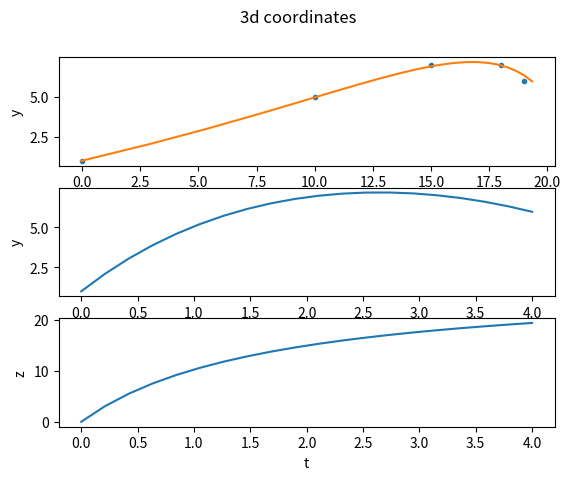

This figure's Python source:
import numpy as np
import matplotlib.pyplot as plt
from scipy.integrate import odeint
from scipy.optimize import curve_fit


# z - from the camera to the far
# x - horizontal
# y - vertical

def dvx(v, t, a): return a * v * v
def vx(t, a, v0): return odeint(dvx, v0, t, args=(a,)).ravel()
def x(t, a, v0, x0): return vx(t, a, v0) * t + x0

def vz(t, a, v0): return odeint(dvx, v0, t, args=(a,)).ravel()
def z(t, a, v0, z0): return vx(t, a, v0) * t + z0

def dvy(v, t, a, g): return a * v * v + g
def vy(t, a, g, v0): return odeint(dvy, v0, t, args=(a, g)).ravel()
def y(t, a, g, v0, y0): return vy(t, a, g, v0) * t + y0


# def d_ksi(t, xa, xv0, x0, za, zv0, z0):
#     z_value = z(t, za, zv0, z0)
#     z_val = np.array(z_value)
#     z_value[z_value == 0] = 0.0000001
#     return focal * (vx(t, xa, xv0) * z_val - x(t, xa, xv0, x0) * vz(t, za, zv0)) / z_value ** 2
#
#
# def d_eta(t, ya, za, yv0, zv0, y0, z0, g):
#     z_value = z(t, za, zv0, z0)
#     z_value[z_value == 0] = 0.0000001
#     return focal * (vy(t, ya, g, yv0) * z_value - y(t, ya, g, yv0, y0) * vz(t, za, zv0)) / z_value ** 2


def ksi(t, xa, xv0, x0, za, zv0, z0): return focal * x(t, xa, xv0, x0) / z(t, za, zv0, z0)
def eta(t, ya, yv0, y0, za, zv0, z0, g): return focal * y(t, ya, yv0, y0, g) / z(t, za, zv0, z0)


def fit_3d():
    data_t = np.array([0, 1, 2, 3, 4])
    data_z = np.array([0, 10, 15, 18, 19])
    data_y = np.array([1, 5, 7, 7, 6])
    vals_z, _ = curve_fit(x, data_t, data_z, [-0.2, 10, 0])
    vals_y, _ = curve_fit(y, data_t, data_y, [-0.2, -10, 10, 1])
    za, zv0, z0 = vals_z
    ya, yv0, y0, g = vals_y
    print('za {}, zv0 {}, ya {}, yv0 {}, g {}'.format(za, zv0, ya, yv0, g))

    t = np.linspace(0, 4, 20)

    fig, axs = plt.subplots(3)
    fig.suptitle('3d coordinates')

    axs[0].set(xlabel='z', ylabel='y')
    axs[0].plot(
        data_z, data_y, '.',
        z(t, za, zv0, z0), y(t, ya, yv0, y0, g), '-'
    )

    axs[1].set(xlabel='t', ylabel='y')
    axs[1].plot(
        t,  y(t, ya, yv0, y0, g), '-'
    )

    axs[2].set(xlabel='t', ylabel='z')
    axs[2].plot(
        t, z(t, za, zv0, z0), '-'
    )
    plt.show()


def fit_2d():
    track = np.array([
        [323.80, 1093.22],
        [187.68, 640.46],
        [175.71, 626.36],
        [174.96, 655.97],
        [179.48, 755.04],
        [184.92, 829.45]
    ])

    track_ksi = np.array(list(map(lambda v: v - 1080 / 2, track[:, 0])))
    track_eta = np.array(list(map(lambda v: 1920 / 2 - v, track[:, 1])))
    track_t = np.array([0, 0.33, 0.66, 0.99, 1.3, 1.6])

    g = -9.8
    ksi_param_bounds = (None, [None, None, None, None, None, 100])

    vals_x, _ = curve_fit(ksi, track_t, track_ksi, bounds=ksi_param_bounds)
    xa, xv0, x0, za, zv0, z0 = vals_x

    def eta_fixed(t, ya, yv0, y0):
        return eta(t, ya, yv0, y0, za, zv0, z0, g)

    vals_y, _ = curve_fit(eta_fixed, track_t, track_eta)
    ya, yv0, y0 = vals_y
    print('xa {}, za {}, xv0 {}, zv0 {}, x0 {}, z0 {}'.format(xa, za, xv0, zv0, x0, z0))
    print('ya {}, yv0 {}, y0 {}, g {}'.format(ya, yv0, y0, g))

    t = np.linspace(0, 2, 20)

    fig, axs = plt.subplots(3)
    fig.suptitle('3d and camera projection')

    axs[0].set(xlabel='ksi', ylabel='eta')
    axs[0].plot(
        track_ksi, track_eta, '.',
        ksi(t, xa, za, xv0, zv0, x0, z0), eta(t, ya, yv0, y0, za, zv0, z0, g), '-'
    )

    axs[1].set(xlabel='t', ylabel='y')
    axs[1].plot(
        t, y(t, ya, g, yv0, y0), '-'
    )

    axs[2].set(xlabel='t', ylabel='z')
    axs[2].plot(
        t, z(t, za, zv0, z0), '-'
    )

    plt.show()


focal = 0.013
fit_3d()
# fit_2d()
